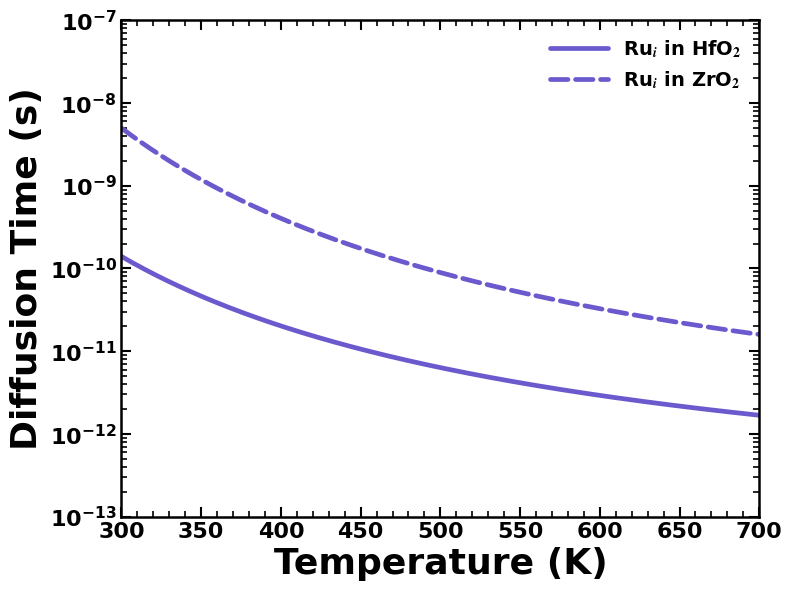

Reproduce this figure in Python.
import numpy as np
import matplotlib.pyplot as plt


plt.rcParams.update({
    "font.family": "Times New Roman",
    "mathtext.fontset": "stix",
    "font.size": 16,
    "font.weight": "bold",
    "axes.labelweight": "bold",
    "axes.linewidth": 1.8,
    "axes.labelsize": 20,
    "xtick.labelsize": 16,
    "ytick.labelsize": 16,
    "legend.fontsize": 14,
    "xtick.direction": "in",
    "ytick.direction": "in",
    "xtick.major.size": 7,
    "ytick.major.size": 7,
    "xtick.minor.size": 4,
    "ytick.minor.size": 4,
    "xtick.major.width": 1.5,
    "ytick.major.width": 1.5,
    "xtick.minor.width": 1.2,
    "ytick.minor.width": 1.2,
})

# ==========================================================
# Constants
# ==========================================================

kB = 8.617333262e-5      # eV/K
L  = 1e-7                # cm (1 nm)

T = np.linspace(300, 700, 401)

# ==========================================================
# Diffusion Prefactors (cm²/s)
# ==========================================================

D0_ZrO2 = 2.34e-2
D0_HfO2 = 0.082

# ==========================================================
# Migration Barriers (eV)
# ==========================================================

Ea_ZrO2 = 0.26
Ea_HfO2 = 0.20

# ==========================================================
# Functions
# ==========================================================

def diffusion(D0, Ea):
    return D0 * np.exp(-Ea / (kB * T))

def diffusion_time(D):
    return L**2 / (2 * D)

# ==========================================================
# Calculate Diffusion Times
# ==========================================================

tzr = diffusion_time(diffusion(D0_ZrO2, Ea_ZrO2))
thf = diffusion_time(diffusion(D0_HfO2, Ea_HfO2))

# ==========================================================
# Color (Publication Quality)
# ==========================================================

ru_color = '#6A5ACD'      # Royal orange

# ==========================================================
# Figure
# ==========================================================

fig, ax = plt.subplots(figsize=(8.2, 6.2), dpi=600)

# --------------------- HfO2 ---------------------

ax.semilogy(
    T,
    thf,
    color=ru_color,
    linewidth=3.4,
    linestyle='-',
    solid_capstyle='round',
    label='Ru$_i$ in HfO$_2$'
)

# --------------------- ZrO2 ---------------------

ax.semilogy(
    T,
    tzr,
    color=ru_color,
    linewidth=3.4,
    linestyle='--',
    dash_capstyle='round',
    label='Ru$_i$ in ZrO$_2$'
)

# ==========================================================
# ==========================================================
# Formatting
# ==========================================================

ax.set_xlim(300, 700)

# Publication-quality y-axis limits
ax.set_ylim(1e-13, 1e-7)

# Publication-quality log ticks
ax.set_yticks([1e-13, 1e-12, 1e-11, 1e-10, 1e-9, 1e-8, 1e-7])

ax.set_xlabel(
    "Temperature (K)",
    fontsize=26,
    fontweight='bold',
    fontname='Times New Roman'
)

ax.set_ylabel(
    "Diffusion Time (s)",
    fontsize=26,
    fontweight='bold',
    fontname='Times New Roman'
)

ax.minorticks_on()

ax.tick_params(
    which='major',
    direction='in',
    top=True,
    right=True,
    length=7,
    width=1.5
)

ax.tick_params(
    which='minor',
    direction='in',
    top=True,
    right=True,
    length=4,
    width=1.2
)

# Bold tick labels
for tick in ax.get_xticklabels():
    tick.set_fontweight('bold')
    tick.set_fontname('Times New Roman')

for tick in ax.get_yticklabels():
    tick.set_fontweight('bold')
    tick.set_fontname('Times New Roman')

# Thick border
for spine in ax.spines.values():
    spine.set_linewidth(1.8)

# No grid
ax.grid(False)

# Legend
leg = ax.legend(
    frameon=False,
    loc='best',
    handlelength=3
)

for text in leg.get_texts():
    text.set_fontname("Times New Roman")
    text.set_fontweight("bold")

# Bold tick labels
for tick in ax.get_xticklabels():
    tick.set_fontweight('bold')
    tick.set_fontname('Times New Roman')

for tick in ax.get_yticklabels():
    tick.set_fontweight('bold')
    tick.set_fontname('Times New Roman')

# Thick border
for spine in ax.spines.values():
    spine.set_linewidth(1.8)

# No grid
ax.grid(False)

# Legend
leg = ax.legend(
    frameon=False,
    loc='best',
    handlelength=3
)

for text in leg.get_texts():
    text.set_fontname("Times New Roman")
    text.set_fontweight("bold")

plt.tight_layout()

# ==========================================================
# Save Figure
# ==========================================================

plt.savefig(
    "Ru_Interstitial_Diffusion_Time.png",
    dpi=600,
    bbox_inches='tight'
)

plt.savefig(
    "Ru_Interstitial_Diffusion_Time.pdf",
    bbox_inches='tight'
)

plt.show()
